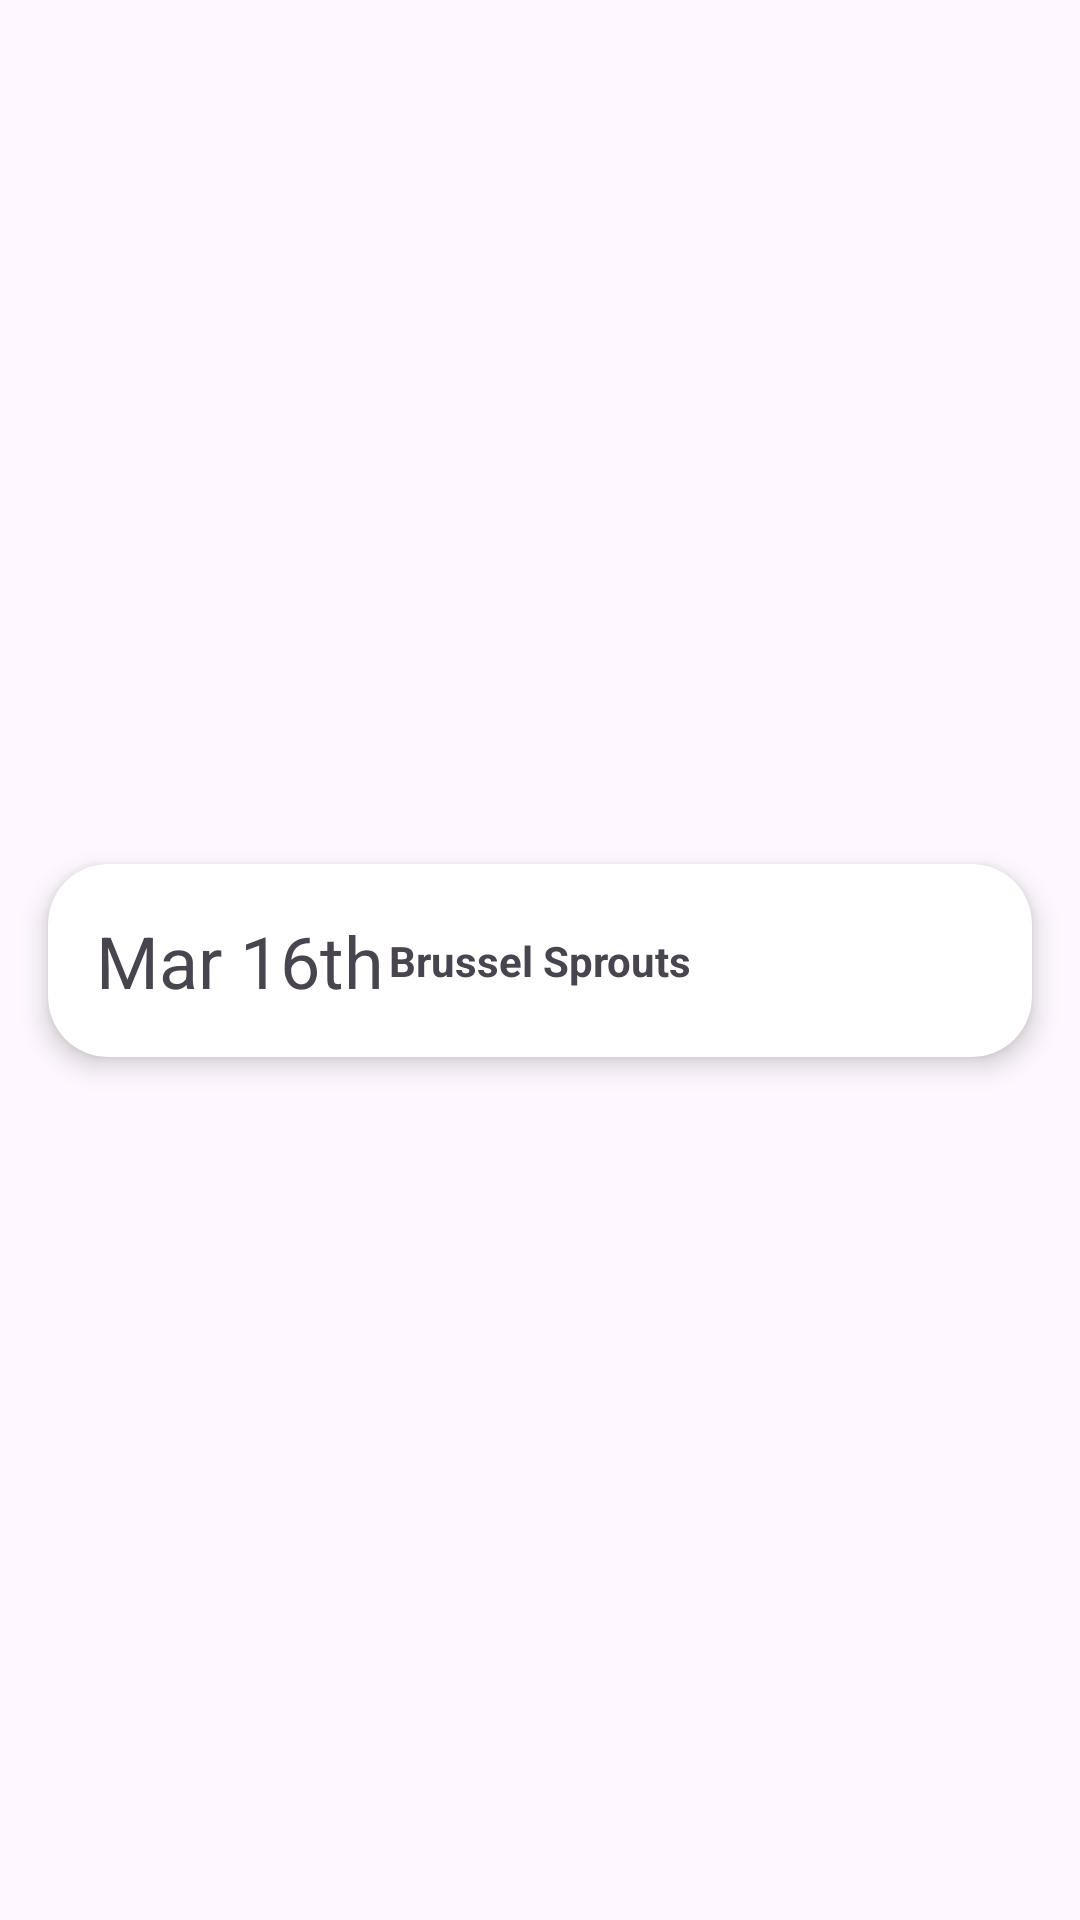

Layout XML and referenced resources for this Android screen:
<!-- AndroidManifest.xml: application theme Theme.MicroGreens -->
<!-- res/layout/plant_card_row.xml -->
<?xml version="1.0" encoding="utf-8"?>
<androidx.constraintlayout.widget.ConstraintLayout xmlns:android="http://schemas.android.com/apk/res/android"
    xmlns:app="http://schemas.android.com/apk/res-auto"
    android:layout_width="match_parent"
    android:layout_height="wrap_content">

    <androidx.cardview.widget.CardView
        android:id="@+id/cardView"
        android:layout_width="0dp"
        android:layout_height="wrap_content"
        android:layout_marginStart="16dp"
        android:layout_marginTop="8dp"
        android:layout_marginEnd="16dp"
        android:layout_marginBottom="8dp"
        app:cardCornerRadius="20dp"
        app:cardElevation="5dp"
        app:cardMaxElevation="5dp"
        app:layout_constraintBottom_toBottomOf="parent"
        app:layout_constraintEnd_toEndOf="parent"
        app:layout_constraintStart_toStartOf="parent"
        app:layout_constraintTop_toTopOf="parent">

        <androidx.constraintlayout.widget.ConstraintLayout
            android:layout_width="match_parent"
            android:layout_height="match_parent">

            <TextView
                android:id="@+id/dateTV"
                android:layout_width="wrap_content"
                android:layout_height="wrap_content"
                android:layout_marginStart="16dp"
                android:layout_marginTop="16dp"
                android:layout_marginBottom="16dp"
                android:text="Mar 16th"
                android:textSize="24sp"
                app:layout_constraintBottom_toBottomOf="parent"
                app:layout_constraintStart_toStartOf="parent"
                app:layout_constraintTop_toTopOf="parent" />

            <TextView
                android:id="@+id/nameTV"
                android:layout_width="wrap_content"
                android:layout_height="wrap_content"
                android:text="Brussel Sprouts"
                android:textStyle="bold"
                app:layout_constraintBottom_toBottomOf="parent"
                app:layout_constraintEnd_toEndOf="parent"
                app:layout_constraintStart_toStartOf="parent"
                app:layout_constraintTop_toTopOf="parent" />

            <ImageButton
                android:id="@+id/imageButton"
                android:layout_width="wrap_content"
                android:layout_height="0dp"
                android:backgroundTint="#00FFFFFF"
                android:tint="#FF0000"
                app:layout_constraintBottom_toBottomOf="parent"
                app:layout_constraintEnd_toEndOf="parent"
                app:layout_constraintTop_toTopOf="parent"
                app:srcCompat="@drawable/baseline_remove_circle_24" />

        </androidx.constraintlayout.widget.ConstraintLayout>
    </androidx.cardview.widget.CardView>
</androidx.constraintlayout.widget.ConstraintLayout>
<!-- resources referenced by this layout -->
<resources>
  <style name="Theme.MicroGreens" parent="Base.Theme.MicroGreens" />
  <style name="Base.Theme.MicroGreens" parent="Theme.Material3.Light.NoActionBar">
          
          
      </style>
</resources>
